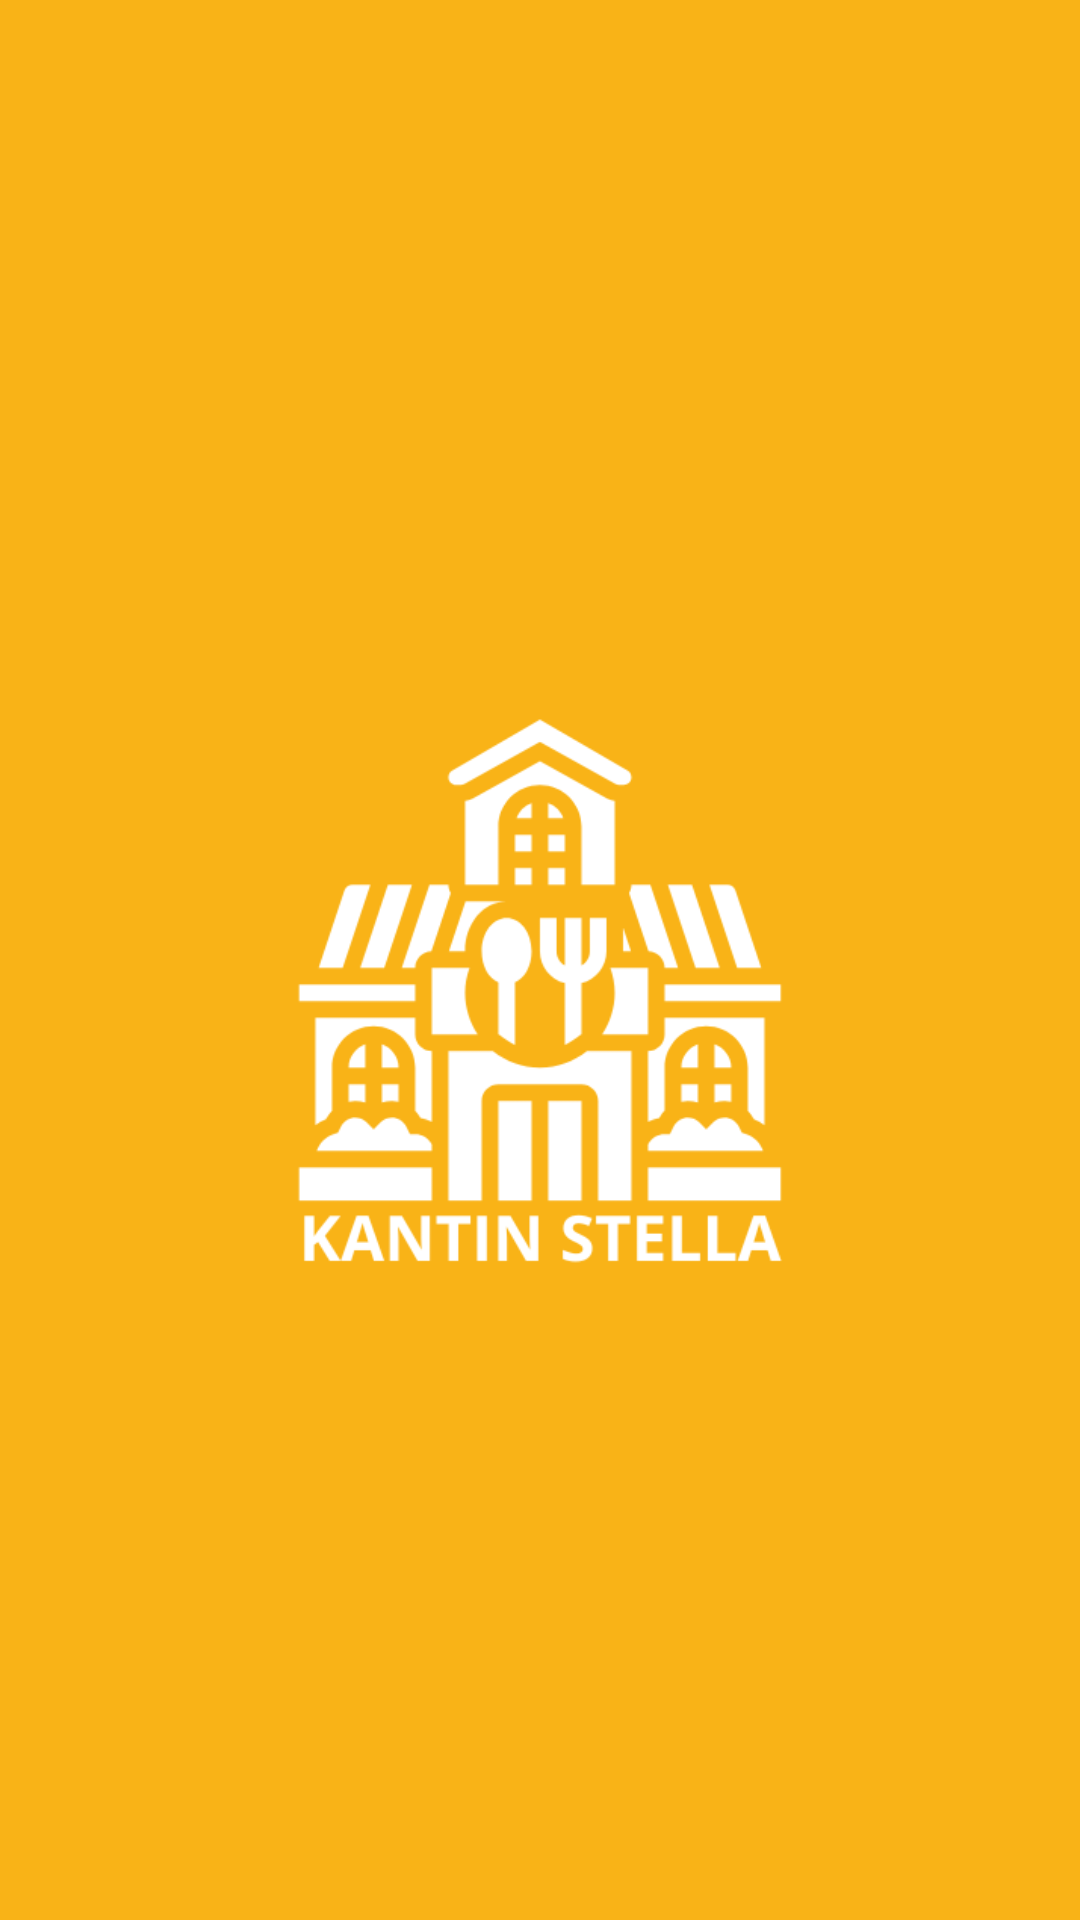

Here is an Android app screen rendered from its layout file. Give the layout XML and the strings, colors and styles it references.
<!-- AndroidManifest.xml: application theme Theme.KantinStella -->
<!-- res/layout/activity_main.xml -->
<?xml version="1.0" encoding="utf-8"?>
<androidx.constraintlayout.widget.ConstraintLayout xmlns:android="http://schemas.android.com/apk/res/android"
    xmlns:app="http://schemas.android.com/apk/res-auto"
    xmlns:tools="http://schemas.android.com/tools"
    android:id="@+id/main"
    android:layout_width="match_parent"
    android:layout_height="match_parent"
    tools:context=".MainActivity"
    android:background="@color/primary">

    <ImageView
        android:id="@+id/logoImage"
        android:layout_width="0dp"
        android:layout_height="0dp"
        android:src="@drawable/logo_putih"
        android:scaleType="fitCenter"
        app:layout_constraintTop_toTopOf="parent"
        app:layout_constraintBottom_toBottomOf="parent"
        app:layout_constraintStart_toStartOf="parent"
        app:layout_constraintEnd_toEndOf="parent"
        app:layout_constraintDimensionRatio="1:1"
        app:layout_constraintWidth_percent="0.7" />

</androidx.constraintlayout.widget.ConstraintLayout>
<!-- resources referenced by this layout -->
<resources>
  <color name="primary">#F9B317</color>
  <!-- drawable logo_putih: png bitmap (drawable, 17178 bytes) -->
  <style name="Theme.KantinStella" parent="Base.Theme.KantinStella" />
  <style name="Base.Theme.KantinStella" parent="Theme.Material3.DayNight.NoActionBar">
          
          
      </style>
</resources>
